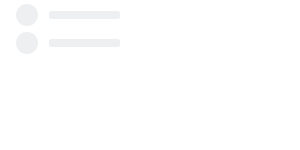
t = 0.00 s
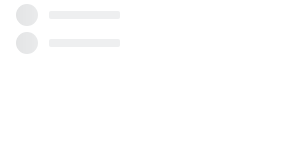
t = 0.25 s
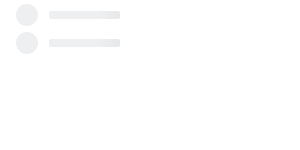
t = 0.50 s
t = 0.75 s: frame unchanged from t = 0.00 s, image omitted

The animated SVG that drew these frames (rendered in a browser with its animation timeline set to each time). Animation: 1 SMIL element (animate=1); one cycle of 1.00 s, repeats indefinitely.

<svg xmlns:xlink="http://www.w3.org/1999/xlink" xmlns="http://www.w3.org/2000/svg" viewBox="0 0 100% 100%"
    preserveAspectRatio="xMinYMin meet" style="width: 100%; height: 100%" fill="none">

    <svg height="100%">
        <rect width="100%" height="100%" fill="white" />
    </svg>

    <svg height="100%" id="animated-elements">
        <circle cx="27" cy="15" r="11" fill="#eeeff0" />
        <circle cx="27" cy="43" r="11" fill="#eeeff0" />
        <rect x="49" y="11" width="71" height="8" rx="2" fill="#eeeff0" />
        <rect x="49" y="39" width="71" height="8" rx="2" fill="#eeeff0" />
    </svg>


    <rect id="msk1" width="100%" fill="url(#msk_gd)" mask="url(#headerMsk)" height="1270" />

    <mask id="headerMsk" fill="white">
        <use xlink:href="#animated-elements" />
    </mask>

    <linearGradient x1="66.6%" y1="50%" x2="33.3%" y2="50%" id="msk_gd">
        <stop stop-color="#000000" stop-opacity="0" offset="0%" />
        <stop stop-color="#000000" stop-opacity="0.07" offset="50%" />
        <stop stop-color="#000000" stop-opacity="0" offset="100%" />
    </linearGradient>

    <animate xlink:href="#msk1" attributeName="x" from="-100%" to="100%" dur="1s" begin="0s" repeatCount="indefinite" />
</svg>
